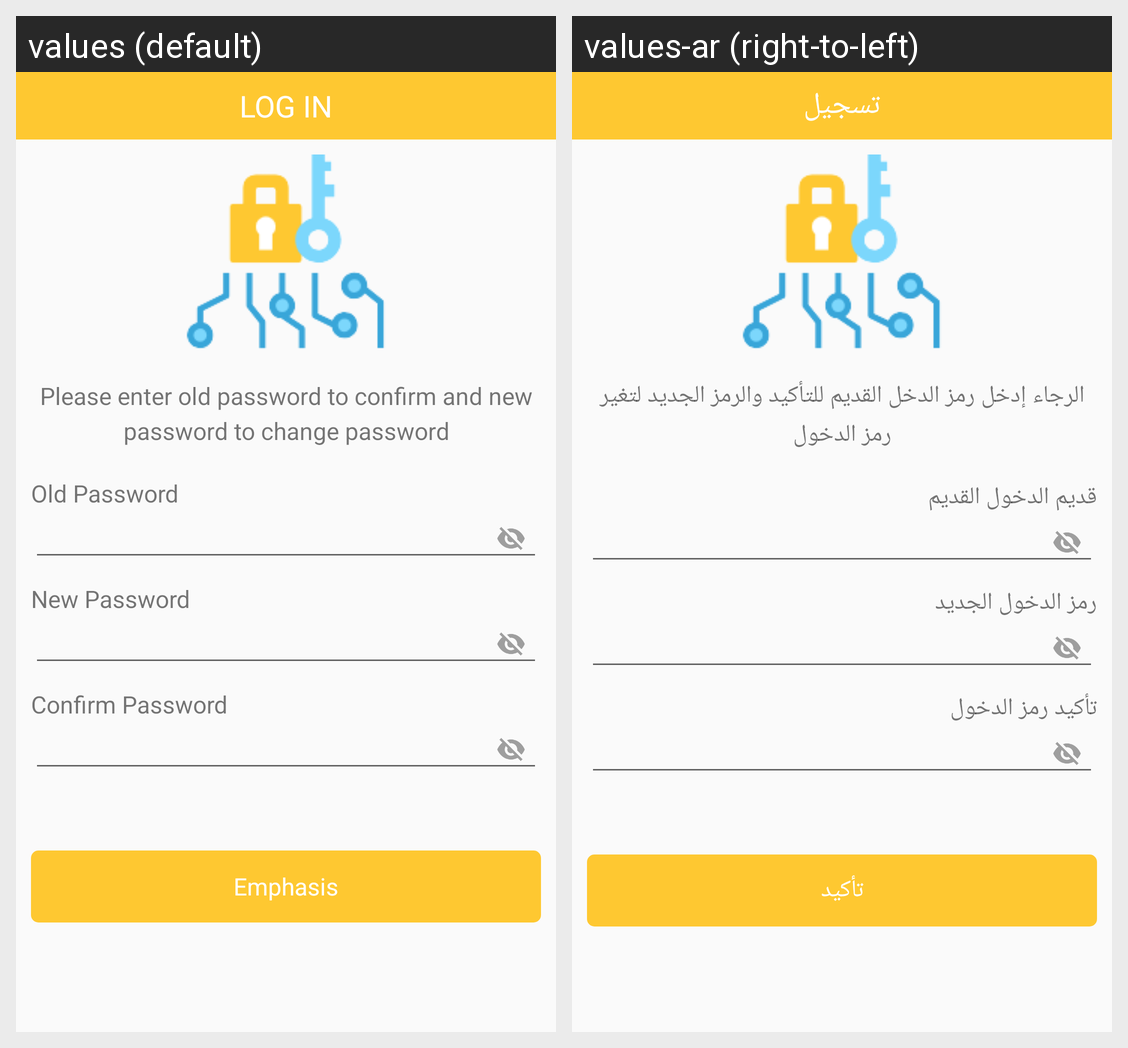

For this localized Android screen grid, give each drawn string resource with its value in every locale shown.
Android screen res/layout/activity_change_password.xml rendered under 2 locales, left to right: values (default), values-ar (right-to-left). Device: Nexus 5 (rendered at 1080×1920; each locale shown at half size, 540×960, under a caption strip naming it); theme AppTheme.
Strings drawn on this screen, with the default value and each locale's value (text and hints the layout hard-codes, and strings that could not be matched under every locale, appear in the picture but are not listed):

change_password_message
  values: Please enter old password to confirm and new password to change password
  values-ar: الرجاء إدخل رمز الدخل القديم للتأكيد والرمز الجديد لتغير رمز الدخول

old_password
  values: Old Password
  values-ar: قديم الدخول القديم

new_password
  values: New Password
  values-ar: رمز الدخول الجديد

Confirm_Password
  values: Confirm Password
  values-ar: تأكيد رمز الدخول

emphasis
  values: Emphasis
  values-ar: تأكيد

Login
  values: Log In
  values-ar: تسجيل
